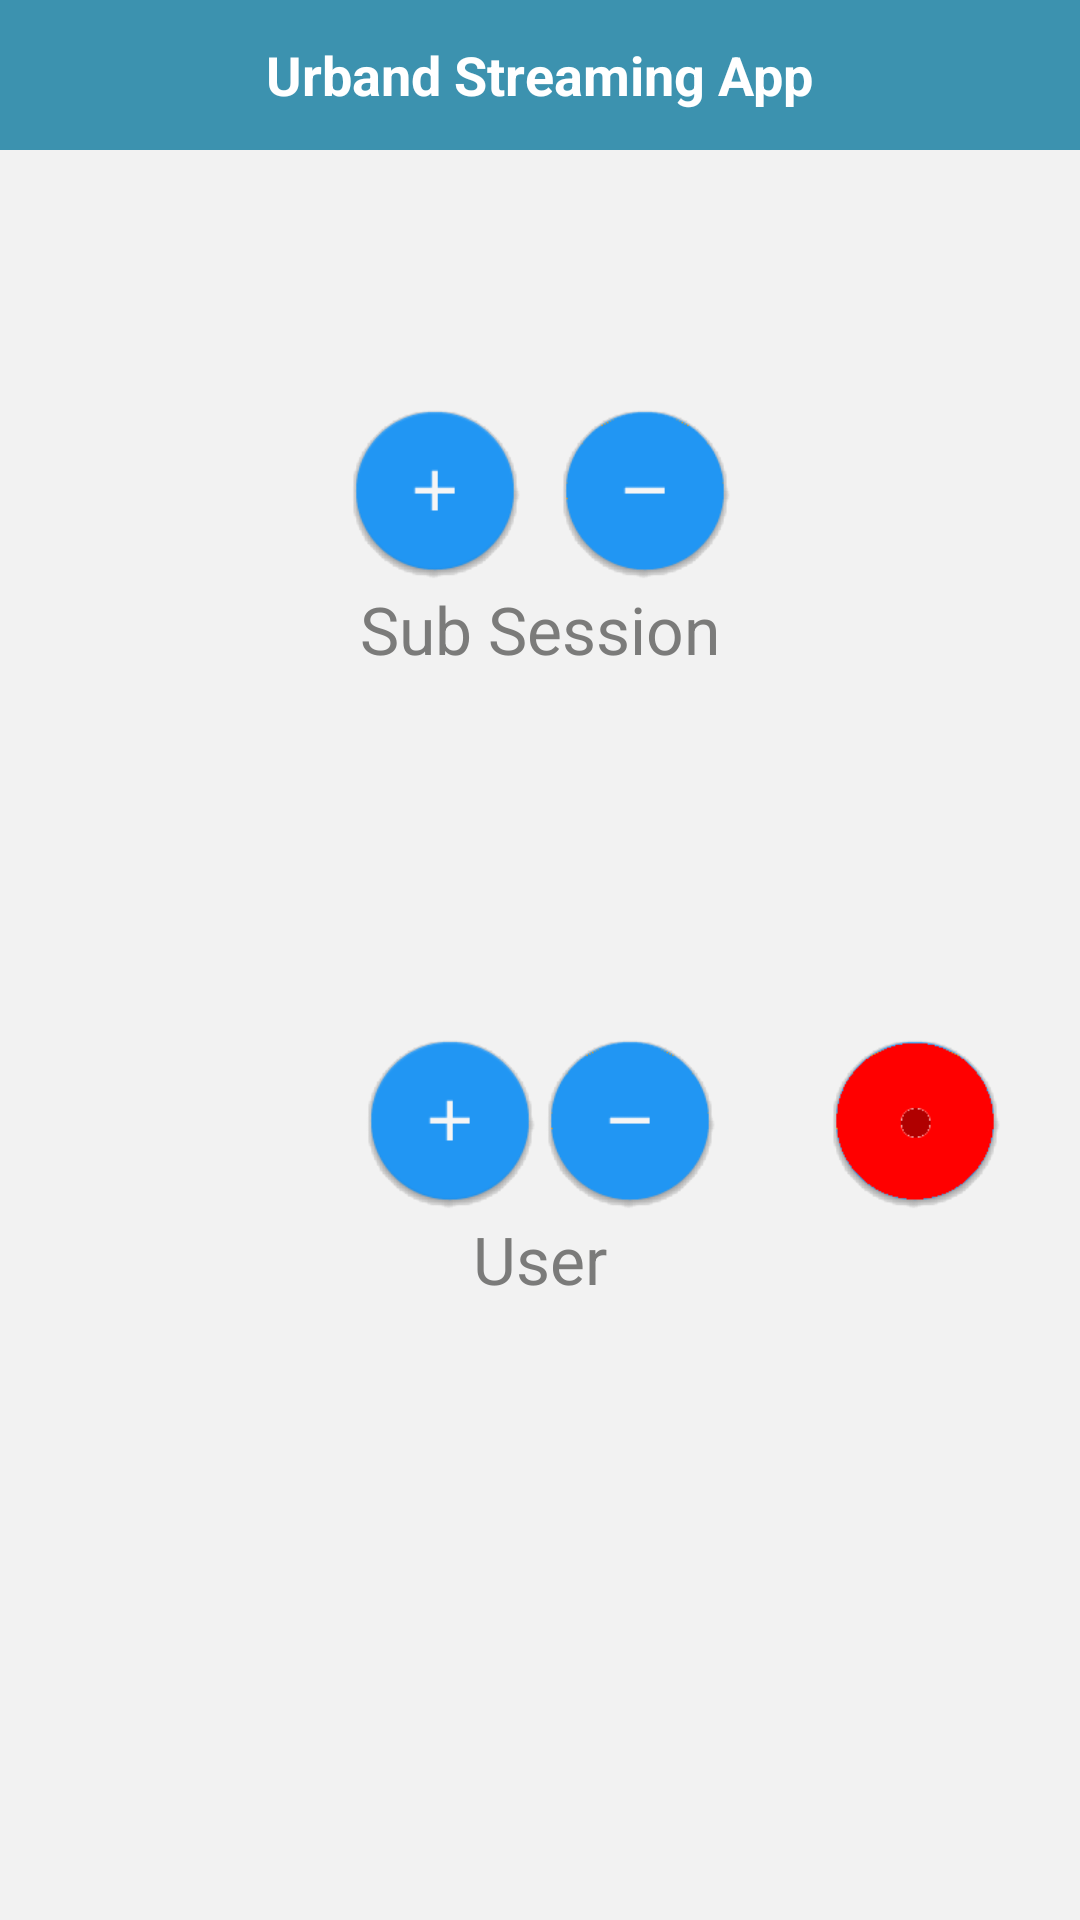

Produce the Android XML layout that renders to this screen, including the resource entries it uses.
<!-- AndroidManifest.xml: application theme AppTheme -->
<!-- res/layout/fragment_menu_panel.xml -->
<?xml version="1.0" encoding="utf-8"?>
<LinearLayout 
    xmlns:android="http://schemas.android.com/apk/res/android"
    xmlns:app="http://schemas.android.com/apk/res-auto"
    android:layout_width="match_parent"
    android:layout_height="match_parent"
    android:orientation="vertical"
    android:background="@color/gris_claro">
    
    <LinearLayout 
        android:layout_width="match_parent"
        android:layout_height="50dp"
        android:orientation="horizontal"
        android:gravity="center"
        android:background="@drawable/header_azul">

        <TextView 
            android:layout_width="wrap_content"
            android:layout_height="wrap_content"
            android:textColor="@android:color/white"
            android:textSize="18sp"
            android:textStyle="bold"
            android:text="@string/home_titulo"/>
        
    </LinearLayout>
	
    <LinearLayout 
        android:layout_width="match_parent"
        android:layout_height="60dp"
        android:orientation="horizontal"
        android:gravity="center">
        
        <TextView 
            android:id="@+id/sessionDescription"
            android:layout_width="wrap_content"
            android:layout_height="wrap_content"
            android:textColor="@color/azul_claro"
            android:textSize="18sp"
            android:textStyle="normal"
            android:layout_marginStart="5dp"
            android:layout_marginEnd="5dp"
            android:text=""/>
        
    </LinearLayout>
    
    <RelativeLayout
        android:layout_width="match_parent"
        android:layout_height="match_parent" >


                <LinearLayout
                    android:id="@+id/button_plus_actividad"
                    android:layout_width="60dp"
                    android:layout_height="60dp"
                    android:background="@drawable/selector_rounded_add"
                    android:clickable="true"
                    android:focusable="true"
                    android:gravity="center"
                    android:layout_alignParentTop="true"
                    android:layout_marginStart="115dp"
                    android:layout_marginTop="25dp"
                    android:orientation="vertical" >
                    
                </LinearLayout>

                <LinearLayout
                    android:id="@+id/button_minus_actividad"
                    android:layout_width="60dp"
                    android:layout_height="60dp"
                    android:background="@drawable/selector_rounded_minus"
                    android:clickable="true"
                    android:focusable="true"
                    android:gravity="end"
                    android:layout_alignParentEnd="true"
                    android:layout_marginEnd="115dp"
                    android:layout_marginTop="25dp"
                    android:orientation="vertical" >
                </LinearLayout>

                <LinearLayout
                    android:id="@+id/button_recording"
                    android:layout_width="60dp"
                    android:layout_height="60dp"
                    android:background="@drawable/selector_rounded_record"
                    android:clickable="true"
                    android:focusable="true"
                    android:gravity="center"
                    android:layout_centerVertical="true"
                    android:layout_alignParentEnd="true"
                    android:layout_marginEnd="25dp"
                    android:orientation="vertical" >
                </LinearLayout>

        <LinearLayout
                    android:id="@+id/button_minus_user"
                    android:layout_width="60dp"
                    android:layout_height="60dp"
                    android:background="@drawable/selector_rounded_minus"
                    android:clickable="true"
                    android:focusable="true"
                    
                    android:gravity="end"
                    android:layout_alignParentEnd="true"
                    android:layout_marginEnd="120dp"
                    android:layout_centerVertical="true"
                    android:orientation="vertical" >
                </LinearLayout>
                
				<LinearLayout
                    android:id="@+id/button_plus_user"
                    android:layout_width="60dp"
                    android:layout_height="60dp"
                    android:background="@drawable/selector_rounded_add"
                    android:clickable="true"
                    android:focusable="true"
                    android:layout_centerVertical="true"
                    android:gravity="start"
                    android:layout_alignParentStart="true"
                    android:layout_marginStart="120dp"
                    
                    android:orientation="vertical" >
                </LinearLayout>

        <TextView
            android:id="@+id/contador_actividades"
            android:layout_width="wrap_content"
            android:layout_height="wrap_content"
            
            android:layout_centerHorizontal="true"
            android:gravity="center"
            
            
            android:text=""
            android:textColor="@color/gris_obscuro"
            android:textAppearance="?android:attr/textAppearanceLarge" />

        <TextView
            android:id="@+id/contador_usuario"
            android:layout_width="wrap_content"
            android:layout_height="wrap_content"
            android:layout_above="@+id/button_minus_user"
            android:layout_centerHorizontal="true"
            android:text=""
            android:textColor="@color/gris_obscuro"
            android:textAppearance="?android:attr/textAppearanceLarge" />

        <TextView
            android:id="@+id/textViewUsuario"
            android:layout_width="wrap_content"
            android:layout_height="wrap_content"
            android:layout_below="@+id/button_minus_user"
            android:layout_centerHorizontal="true"
            android:text="@string/usuarioNUM"
            android:textColor="@color/gris_obscuro"
            android:textAppearance="?android:attr/textAppearanceLarge" />

        <TextView
            android:id="@+id/contador_gestos"
            android:layout_width="wrap_content"
            android:layout_height="wrap_content"

            android:layout_centerHorizontal="true"
            android:gravity="center"
            android:text=""
            android:textAppearance="?android:attr/textAppearanceLarge"
            android:textColor="@color/gris_obscuro" />

        <TextView
            android:id="@+id/TextView01"
            android:layout_width="wrap_content"
            android:layout_height="wrap_content"
            android:layout_below="@+id/button_minus_actividad"
            android:text="@string/subsess"
            android:layout_centerHorizontal="true"
            android:textAppearance="?android:attr/textAppearanceLarge"
            android:textColor="@color/gris_obscuro" />
    </RelativeLayout>

</LinearLayout>
<!-- resources referenced by this layout -->
<resources>
  <color name="azul_claro">#66BEE1</color>
  <color name="gris_claro">#F2F2F2</color>
  <color name="gris_obscuro">#7B7B7A</color>
  <!-- drawable header_azul: png bitmap (drawable-nodpi, 1288 bytes) -->
  <!-- drawable selector_rounded_add (drawable) -->
  <?xml version="1.0" encoding="utf-8"?>
  <selector xmlns:android="http://schemas.android.com/apk/res/android" >
      
      <item android:state_pressed="true"
             android:drawable="@drawable/ic_icono_add_down" /> 
       <item android:state_focused="true"
             android:drawable="@drawable/ic_icono_add_down" /> 
       <item android:drawable="@drawable/ic_icono_add_up" /> 
  
  </selector>
  <!-- drawable selector_rounded_minus (drawable) -->
  <?xml version="1.0" encoding="utf-8"?>
  <selector xmlns:android="http://schemas.android.com/apk/res/android" >
      
      <item android:state_pressed="true"
             android:drawable="@drawable/ic_icono_minus_down" /> 
       <item android:state_focused="true"
             android:drawable="@drawable/ic_icono_minus_down" /> 
       <item android:drawable="@drawable/ic_icono_minus_up" /> 
  
  </selector>
  <!-- drawable selector_rounded_record (drawable) -->
  <?xml version="1.0" encoding="utf-8"?>
  <selector xmlns:android="http://schemas.android.com/apk/res/android" >
      
      <item android:state_pressed="true"
             android:drawable="@drawable/ic_icono_record_down" /> 
       <item android:state_focused="true"
             android:drawable="@drawable/ic_icono_record_down" /> 
       <item android:drawable="@drawable/ic_icono_record_up" /> 
  
  </selector>
  <string name="home_titulo">Urband Streaming App</string>
  <string name="subsess">Sub Session</string>
  <string name="usuarioNUM">User</string>
  <style name="AppTheme" parent="Base.Theme.AppCompat">
      
      <item name="colorPrimary">@color/colorPrimary</item>
      <item name="colorPrimaryDark">@color/colorPrimaryDark</item>
      <item name="colorAccent">@color/colorAccent</item>
    </style>
  <!-- drawable ic_icono_add_down: png bitmap (drawable-xxhdpi, 5034 bytes) -->
  <!-- drawable ic_icono_add_up: png bitmap (drawable-xxhdpi, 5648 bytes) -->
  <!-- drawable ic_icono_minus_down: png bitmap (drawable-xxhdpi, 4984 bytes) -->
  <!-- drawable ic_icono_minus_up: png bitmap (drawable-xxhdpi, 5042 bytes) -->
  <!-- drawable ic_icono_record_down: png bitmap (drawable-xxhdpi, 4982 bytes) -->
  <!-- drawable ic_icono_record_up: png bitmap (drawable-xxhdpi, 5225 bytes) -->
  <color name="colorPrimary">#3F51B5</color>
  <color name="colorPrimaryDark">#303F9F</color>
  <color name="colorAccent">#FF4081</color>
</resources>
